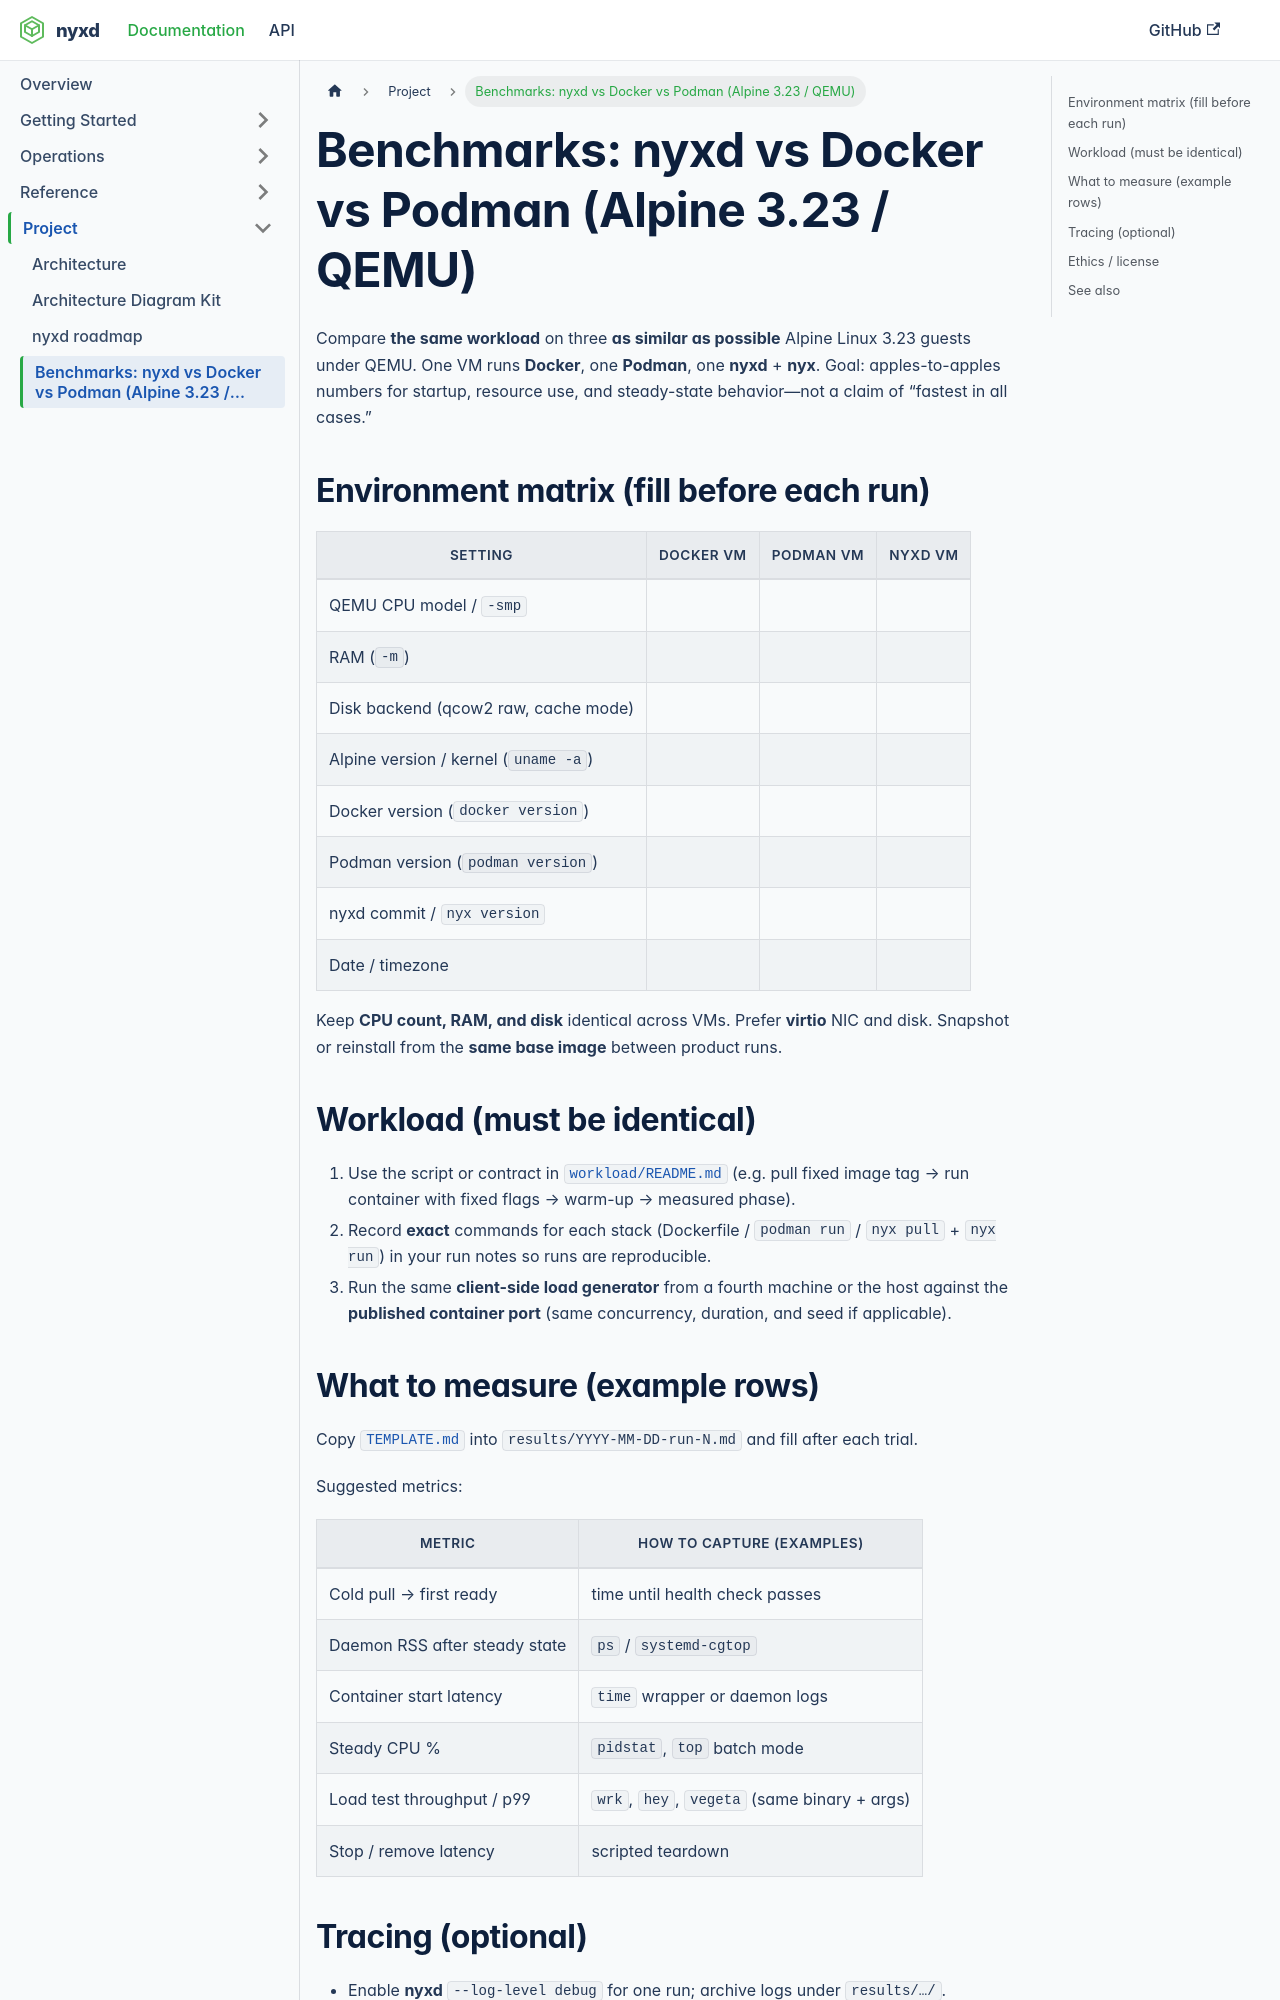

repository: zrougamed/nyxd · page: docs/project/benchmarks/index.html · generator: docusaurus

# Benchmarks: nyxd vs Docker vs Podman (Alpine 3.23 / QEMU)

Compare **the same workload** on three **as similar as possible** Alpine Linux 3.23 guests under QEMU. One VM runs **Docker**, one **Podman**, one **nyxd** + **nyx**. Goal: apples-to-apples numbers for startup, resource use, and steady-state behavior—not a claim of “fastest in all cases.”

## Environment matrix (fill before each run)

| Setting | Docker VM | Podman VM | nyxd VM |
|--------|-----------|-----------|---------|
| QEMU CPU model / `-smp` | | | |
| RAM (`-m`) | | | |
| Disk backend (qcow2 raw, cache mode) | | | |
| Alpine version / kernel (`uname -a`) | | | |
| Docker version (`docker version`) | | | |
| Podman version (`podman version`) | | | |
| nyxd commit / `nyx version` | | | |
| Date / timezone | | | |

Keep **CPU count, RAM, and disk** identical across VMs. Prefer **virtio** NIC and disk. Snapshot or reinstall from the **same base image** between product runs.

## Workload (must be identical)

1. Use the script or contract in [`workload/README.md`](https://github.com/zrougamed/nyxd/blob/main/benchmarks/workload/README.md) (e.g. pull fixed image tag → run container with fixed flags → warm-up → measured phase).
2. Record **exact** commands for each stack (Dockerfile / `podman run` / `nyx pull` + `nyx run`) in your run notes so runs are reproducible.
3. Run the same **client-side load generator** from a fourth machine or the host against the **published container port** (same concurrency, duration, and seed if applicable).
